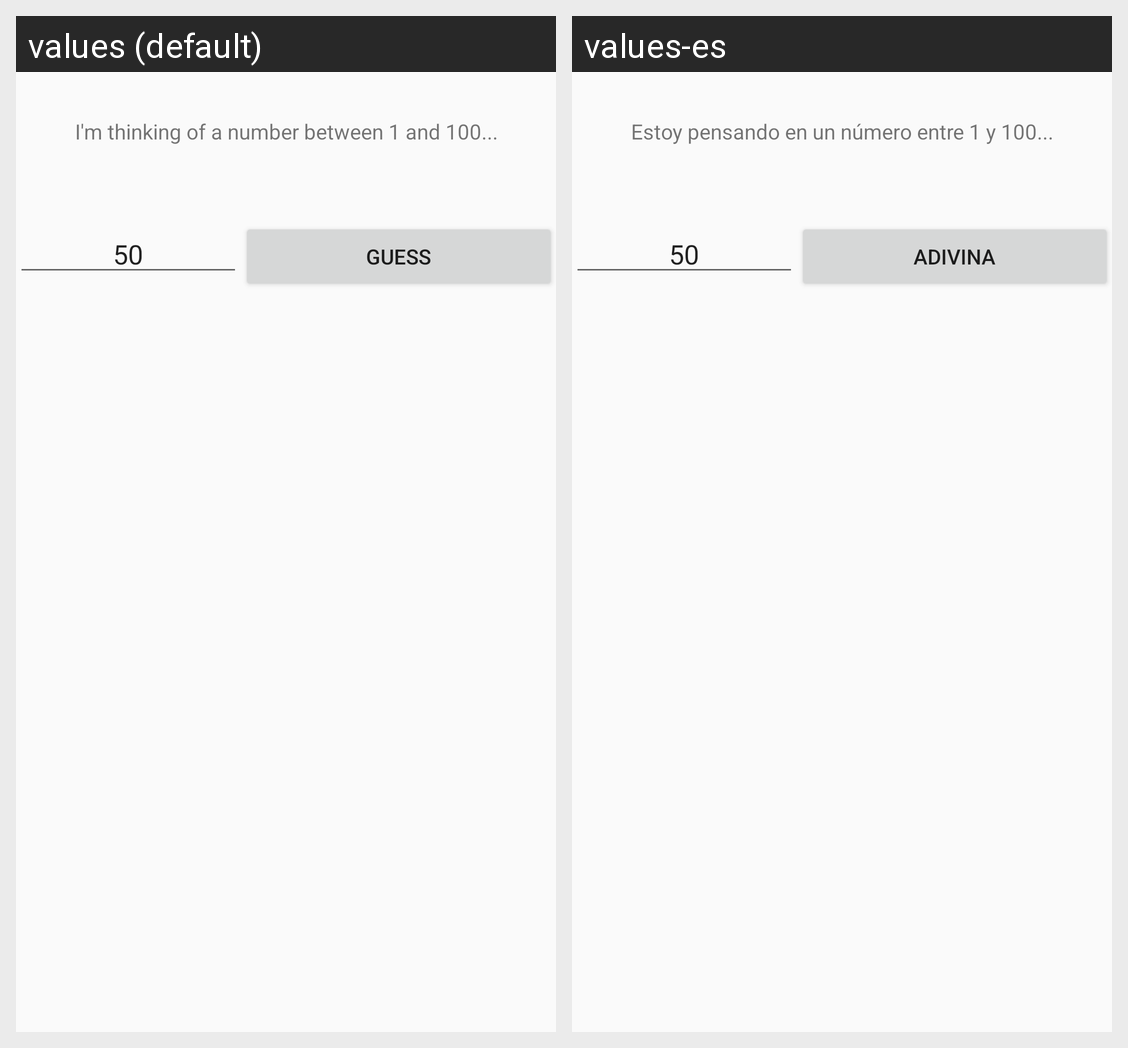

Translations of the strings shown on this Android screen, per locale in the grid:
Android screen res/layout/fragment_game.xml rendered under 2 locales, left to right: values (default), values-es. Device: Nexus 5 (rendered at 1080×1920; each locale shown at half size, 540×960, under a caption strip naming it); theme AppTheme.
Strings drawn on this screen, with the default value and each locale's value (text and hints the layout hard-codes, and strings that could not be matched under every locale, appear in the picture but are not listed):

guess_prompt
  values: I'm thinking of a number between 1 and 100...
  values-es: Estoy pensando en un número entre 1 y 100...

guess_button
  values: Guess
  values-es: Adivina
